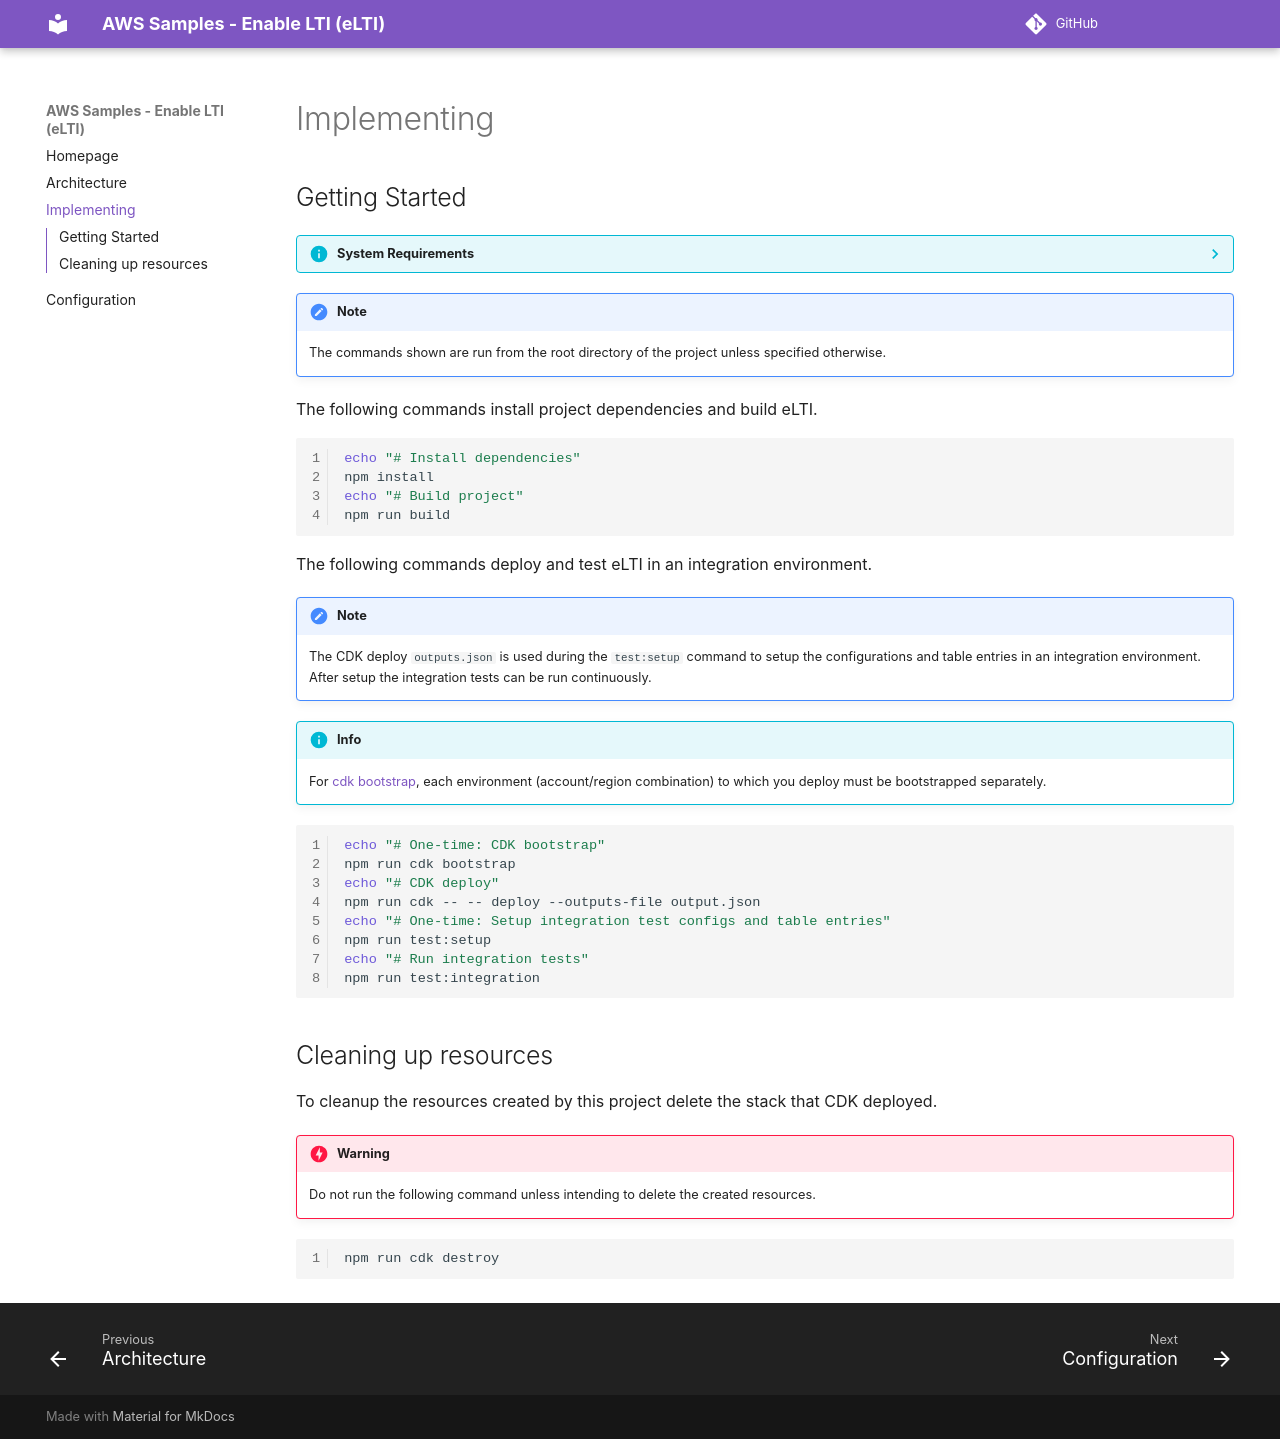

repository: aws-samples/enable-lti · page: implementing/index.html · generator: mkdocs

# Implementing

## Getting Started

??? info "System Requirements"

    The following tools need to be installed prior to building and deploying:

    * Node.js 18 - [How to install Node.js](https://nodejs.dev/en/learn/how-to-install-nodejs/){:target="blank"}
    * AWS CDK v2 - [Install the AWS CDK](https://docs.aws.amazon.com/cdk/v2/guide/getting_started.html#getting_started_install){:target="_blank"}

!!! note "Note"

    The commands shown are run from the root directory of the project unless specified otherwise.


The following commands install project dependencies and build eLTI.
``` bash
echo "# Install dependencies"
npm install
echo "# Build project"
npm run build
```

The following commands deploy and test eLTI in an integration environment.

!!! note "Note"

    The CDK deploy `outputs.json` is used during the `test:setup` command to setup the configurations and table entries in an integration environment.
    After setup the integration tests can be run continuously.

!!! info "Info"

    For [cdk bootstrap](https://docs.aws.amazon.com/cdk/v2/guide/bootstrapping.html), each environment (account/region combination) to which you deploy must be bootstrapped separately.

``` bash
echo "# One-time: CDK bootstrap"
npm run cdk bootstrap
echo "# CDK deploy"
npm run cdk -- -- deploy --outputs-file output.json
echo "# One-time: Setup integration test configs and table entries"
npm run test:setup
echo "# Run integration tests"
npm run test:integration
```

## Cleaning up resources

To cleanup the resources created by this project delete the stack that CDK deployed.

!!! danger "Warning"

    Do not run the following command unless intending to delete the created resources.

``` bash
npm run cdk destroy
```
